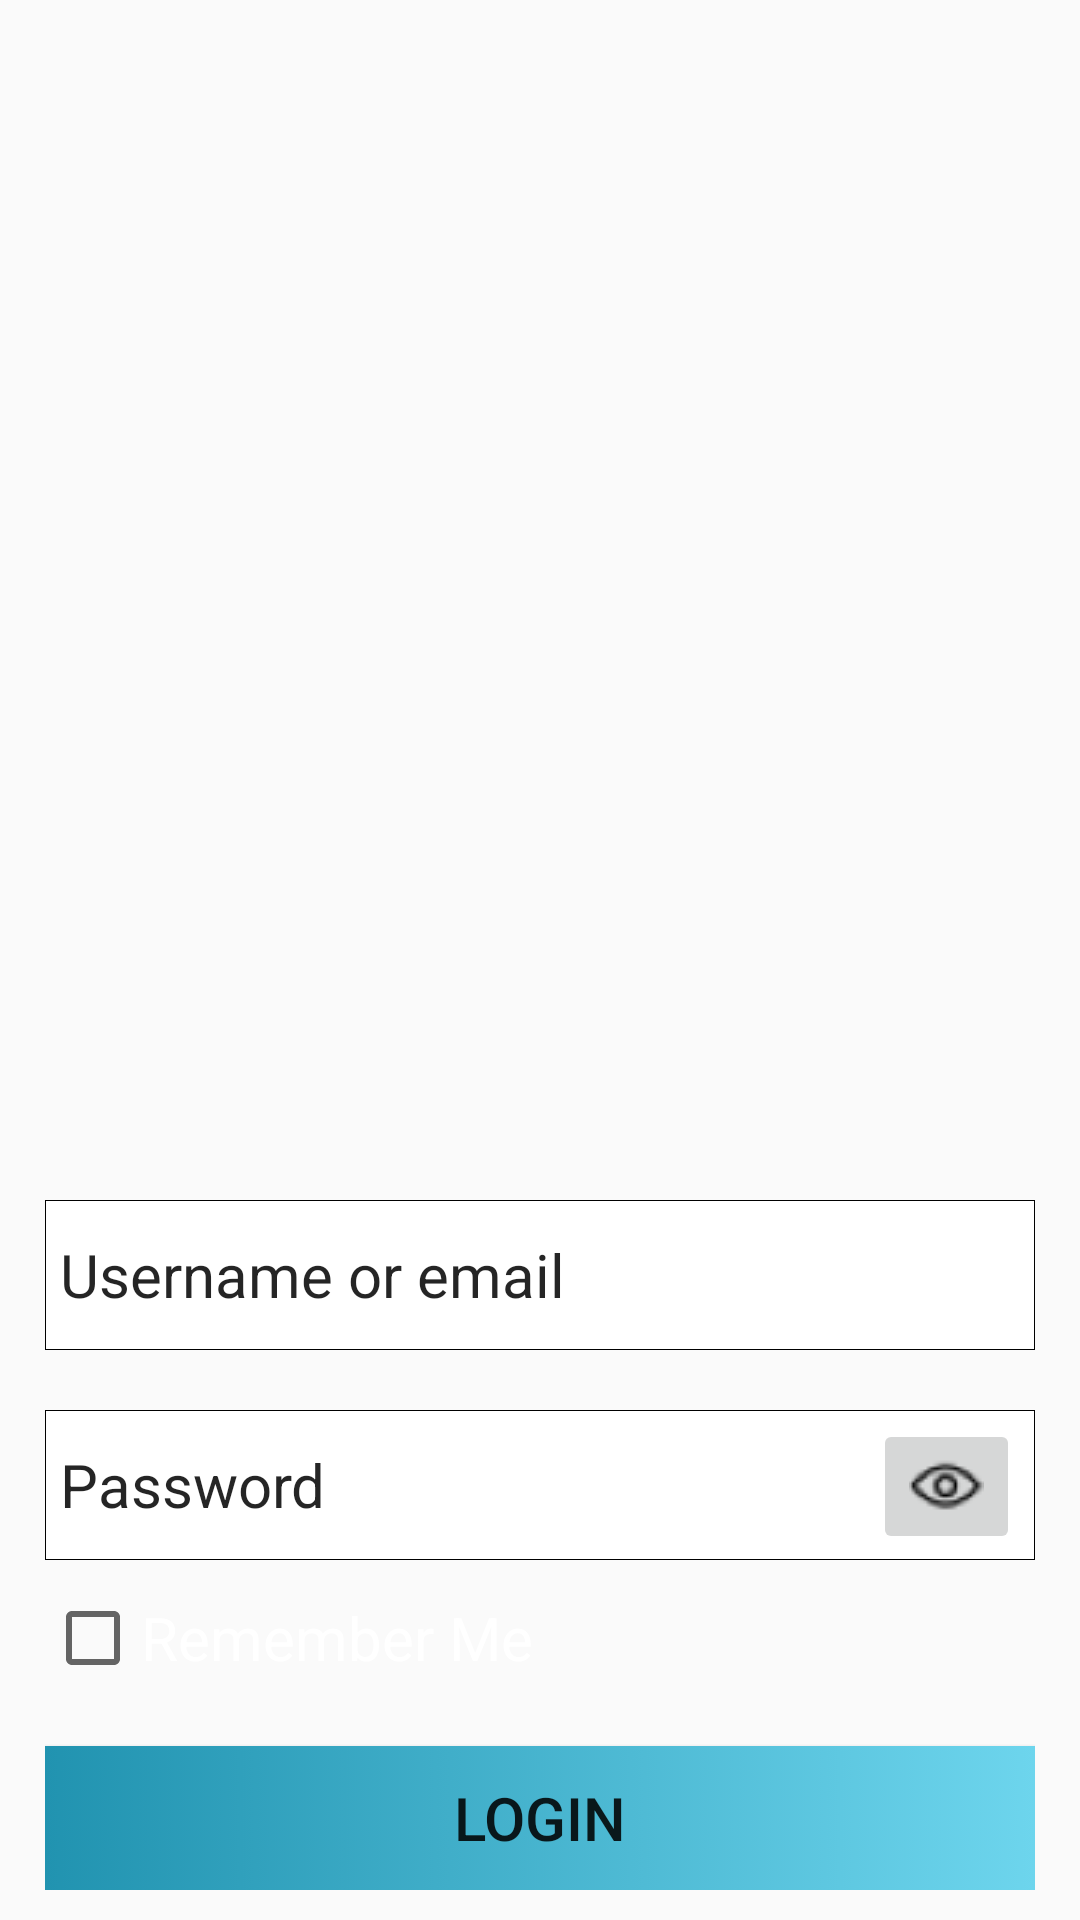

Here is an Android app screen rendered from its layout file. Give the layout XML and the strings, colors and styles it references.
<!-- AndroidManifest.xml: application theme Theme.AppCompat.DayNight.NoActionBar -->
<!-- res/layout/activity_login.xml -->
<?xml version="1.0" encoding="utf-8"?>
<RelativeLayout xmlns:android="http://schemas.android.com/apk/res/android"
    xmlns:app="http://schemas.android.com/apk/res-auto"
    xmlns:tools="http://schemas.android.com/tools"
    android:layout_width="match_parent"
    android:layout_height="match_parent"
    android:background="@drawable/loginform"
    tools:context=".login">

    <LinearLayout

        android:id="@+id/frame"
        android:layout_width="330dp"
        android:layout_height="wrap_content"
        android:layout_centerHorizontal="true"
        android:layout_marginTop="200dp"
        android:orientation="vertical">

        <ImageView
            android:id="@+id/avatar"
            android:layout_width="wrap_content"
            android:layout_height="180dp"
            android:layout_above="@id/frame"
            android:layout_centerHorizontal="true"
            android:src="@drawable/login" />

        <EditText
            android:id="@+id/username"
            android:layout_width="match_parent"
            android:layout_height="50dp"
            android:layout_centerHorizontal="true"
            android:layout_marginTop="20dp"
            android:background="@drawable/normal_corner"
            android:hint="Username or email"
            android:textColor="@color/hint_color"
            android:textColorHint="@color/hint_color"
            android:textSize="20dp" />
        <RelativeLayout
            android:layout_width="wrap_content"
            android:layout_height="wrap_content">

            <EditText
                android:id="@+id/pass"
                android:layout_width="match_parent"
                android:layout_height="50dp"
                android:layout_centerHorizontal="true"
                android:layout_marginTop="20dp"
                android:background="@drawable/normal_corner"
                android:hint="Password"
                android:paddingEnd="20dp"
                android:password="true"
                android:singleLine="true"
                android:textColor="@color/hint_color"
                android:textColorHint="@color/hint_color"
                android:textSize="20dp" />

            <ImageButton
                android:id="@+id/visi"
                android:layout_width="wrap_content"
                android:layout_height="wrap_content"
                android:layout_alignEnd="@id/pass"
                android:layout_marginTop="23dp"
                android:layout_marginRight="5dp"
                android:src="@drawable/view" />
        </RelativeLayout>
        <CheckBox
            android:layout_width="match_parent"
            android:layout_height="wrap_content"
            android:text="Remember Me"
            android:textSize="20dp"
            android:layout_marginTop="10dp"
            android:textColor="#FFFFFF"/>
        <Button
            android:id="@+id/login"
            android:layout_width="match_parent"
            android:layout_height="wrap_content"
            android:background="@drawable/gradient"
            android:text="Login"
            android:layout_below="@id/frame"
            android:layout_marginTop="20dp"
            android:textSize="20dp"
            />
    </LinearLayout>

</RelativeLayout>
<!-- resources referenced by this layout -->
<resources>
  <color name="hint_color">#DA000000</color>
  <!-- drawable gradient (drawable) -->
  <?xml version="1.0" encoding="utf-8"?>
  <selector xmlns:android="http://schemas.android.com/apk/res/android">    <item>        <shape>            <gradient                android:startColor="#2193b0"                android:endColor="#6dd5ed"                android:type="linear" />        </shape>    </item></selector>
  <!-- drawable normal_corner (drawable) -->
  <?xml version="1.0" encoding="utf-8"?>
  <shape xmlns:android="http://schemas.android.com/apk/res/android"><stroke android:width="0.25dp"/>    <solid android:color="#fff"/>    <padding        android:bottom="5dp"        android:left="5dp"        android:right="5dp"        android:top="5dp"/></shape>
  <!-- drawable view: png bitmap (drawable, 720 bytes) -->
</resources>
